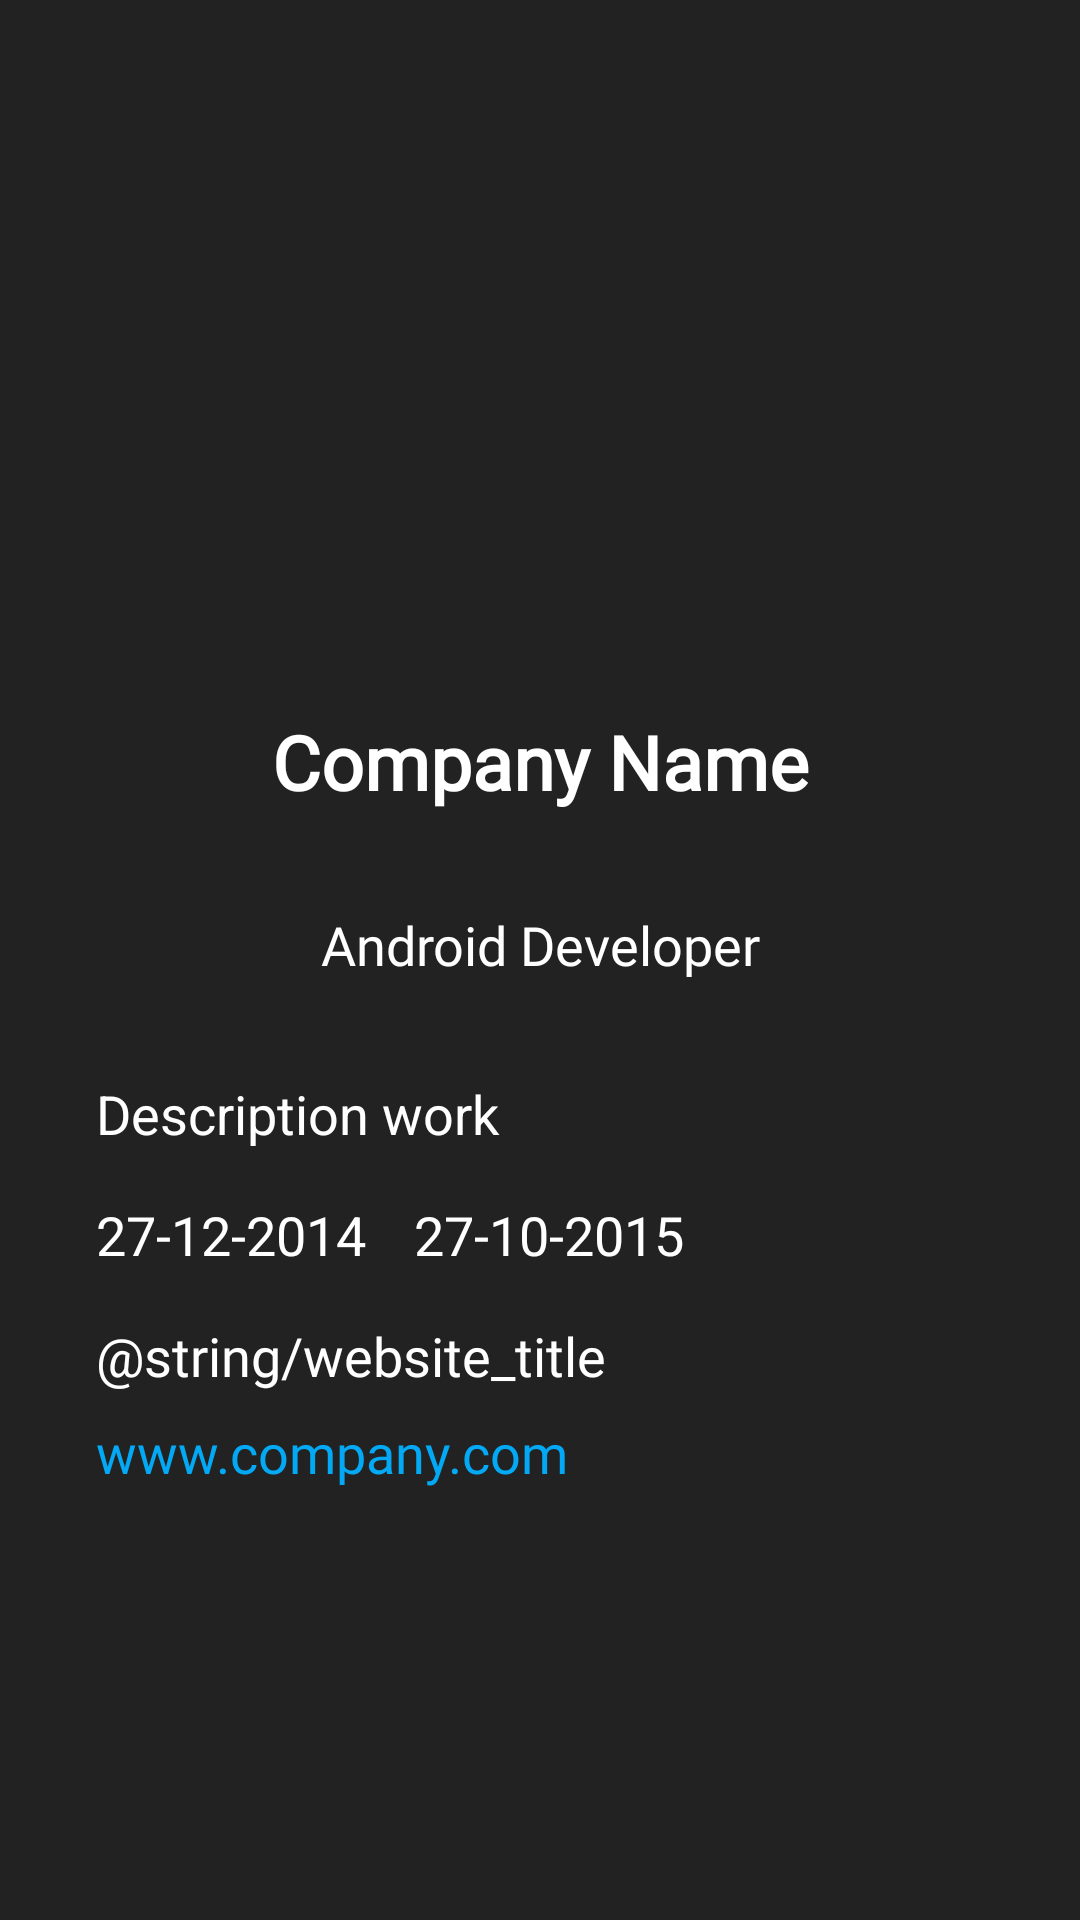

Here is an Android app screen rendered from its layout file. Give the layout XML and the strings, colors and styles it references.
<!-- AndroidManifest.xml: application theme AppTheme -->
<!-- res/layout/activity_work_details.xml -->
<?xml version="1.0" encoding="utf-8"?>
<androidx.constraintlayout.widget.ConstraintLayout xmlns:android="http://schemas.android.com/apk/res/android"
    xmlns:app="http://schemas.android.com/apk/res-auto"
    xmlns:tools="http://schemas.android.com/tools"
    android:layout_width="match_parent"
    android:layout_height="match_parent"
    android:background="@color/darkBg"
    tools:context=".ui.activities.WorkDetailsActivity">

    <ImageView
        android:id="@+id/workImageDetailIv"
        android:layout_width="155dp"
        android:layout_height="155dp"
        android:layout_marginTop="50dp"
        android:src="@drawable/ic_account_white"
        app:layout_constraintEnd_toEndOf="parent"
        app:layout_constraintStart_toStartOf="parent"
        app:layout_constraintTop_toTopOf="parent" />

    <TextView
        android:id="@+id/workCompanyNameTxt"
        android:layout_width="0dp"
        android:layout_height="wrap_content"
        android:layout_marginStart="32dp"
        android:layout_marginTop="32dp"
        android:layout_marginEnd="32dp"
        android:fontFamily="@font/roboto_bold"
        android:text="Company Name"
        android:textAlignment="center"
        android:textColor="@android:color/white"
        android:textSize="25sp"
        android:textStyle="bold"
        app:layout_constraintEnd_toEndOf="parent"
        app:layout_constraintStart_toStartOf="parent"
        app:layout_constraintTop_toBottomOf="@+id/workImageDetailIv" />

    <TextView
        android:id="@+id/workCompanyRoleTxt"
        android:layout_width="0dp"
        android:layout_height="wrap_content"
        android:layout_marginTop="32dp"
        android:fontFamily="@font/roboto_bold"
        android:text="Android Developer"
        android:textAlignment="center"
        android:textColor="@android:color/white"
        android:textSize="18sp"
        app:layout_constraintEnd_toEndOf="@+id/workCompanyNameTxt"
        app:layout_constraintStart_toStartOf="@+id/workCompanyNameTxt"
        app:layout_constraintTop_toBottomOf="@+id/workCompanyNameTxt" />

    <TextView
        android:id="@+id/workDescriptionTxt"
        android:layout_width="0dp"
        android:layout_height="wrap_content"
        android:layout_marginTop="32dp"
        android:text="Description work"
        android:textColor="@android:color/white"
        android:textSize="18sp"
        app:layout_constraintEnd_toEndOf="@+id/workCompanyRoleTxt"
        app:layout_constraintStart_toStartOf="@+id/workCompanyRoleTxt"
        app:layout_constraintTop_toBottomOf="@+id/workCompanyRoleTxt" />

    <TextView
        android:id="@+id/webSiteTitle"
        android:layout_width="wrap_content"
        android:layout_height="wrap_content"
        android:layout_marginTop="16dp"
        android:text="@string/website_title"
        android:textColor="@android:color/white"
        android:fontFamily="@font/roboto_bold"
        android:textSize="18sp"
        app:layout_constraintStart_toStartOf="@+id/workStarDateTxt"
        app:layout_constraintTop_toBottomOf="@+id/workStarDateTxt" />

    <TextView
        android:id="@+id/webSitePageTxt"
        android:layout_width="wrap_content"
        android:layout_height="wrap_content"
        android:layout_marginTop="8dp"
        android:text="www.company.com"
        android:fontFamily="@font/roboto_bold"
        android:textColor="@color/colorPrimary"
        android:textSize="18sp"
        app:layout_constraintStart_toStartOf="@+id/webSiteTitle"
        app:layout_constraintTop_toBottomOf="@+id/webSiteTitle" />

    <TextView
        android:id="@+id/workStarDateTxt"
        android:layout_width="wrap_content"
        android:layout_height="wrap_content"
        android:layout_marginTop="16dp"
        android:text="27-12-2014"
        android:textColor="@android:color/white"
        android:textSize="18sp"
        app:layout_constraintStart_toStartOf="@+id/workDescriptionTxt"
        app:layout_constraintTop_toBottomOf="@+id/workDescriptionTxt" />

    <TextView
        android:id="@+id/workEndDateTxt"
        android:layout_width="wrap_content"
        android:layout_height="wrap_content"
        android:layout_marginStart="16dp"
        android:text="27-10-2015"
        android:textColor="@android:color/white"
        android:textSize="18sp"
        app:layout_constraintStart_toEndOf="@+id/workStarDateTxt"
        app:layout_constraintTop_toTopOf="@+id/workStarDateTxt" />

</androidx.constraintlayout.widget.ConstraintLayout>
<!-- resources referenced by this layout -->
<resources>
  <color name="colorPrimary">#03A9F4</color>
  <color name="darkBg">#222222</color>
  <style name="AppTheme" parent="Theme.MaterialComponents.Light.DarkActionBar">
          
          <item name="colorPrimary">@color/colorPrimary</item>
          <item name="colorPrimaryDark">@color/colorPrimaryDark</item>
          <item name="android:background">@color/transparent</item>
          <item name="colorAccent">@color/colorAccent</item>
      </style>
  <color name="colorPrimaryDark">#0288D1</color>
  <color name="transparent">#00000000</color>
  <color name="colorAccent">#4fa881</color>
</resources>
